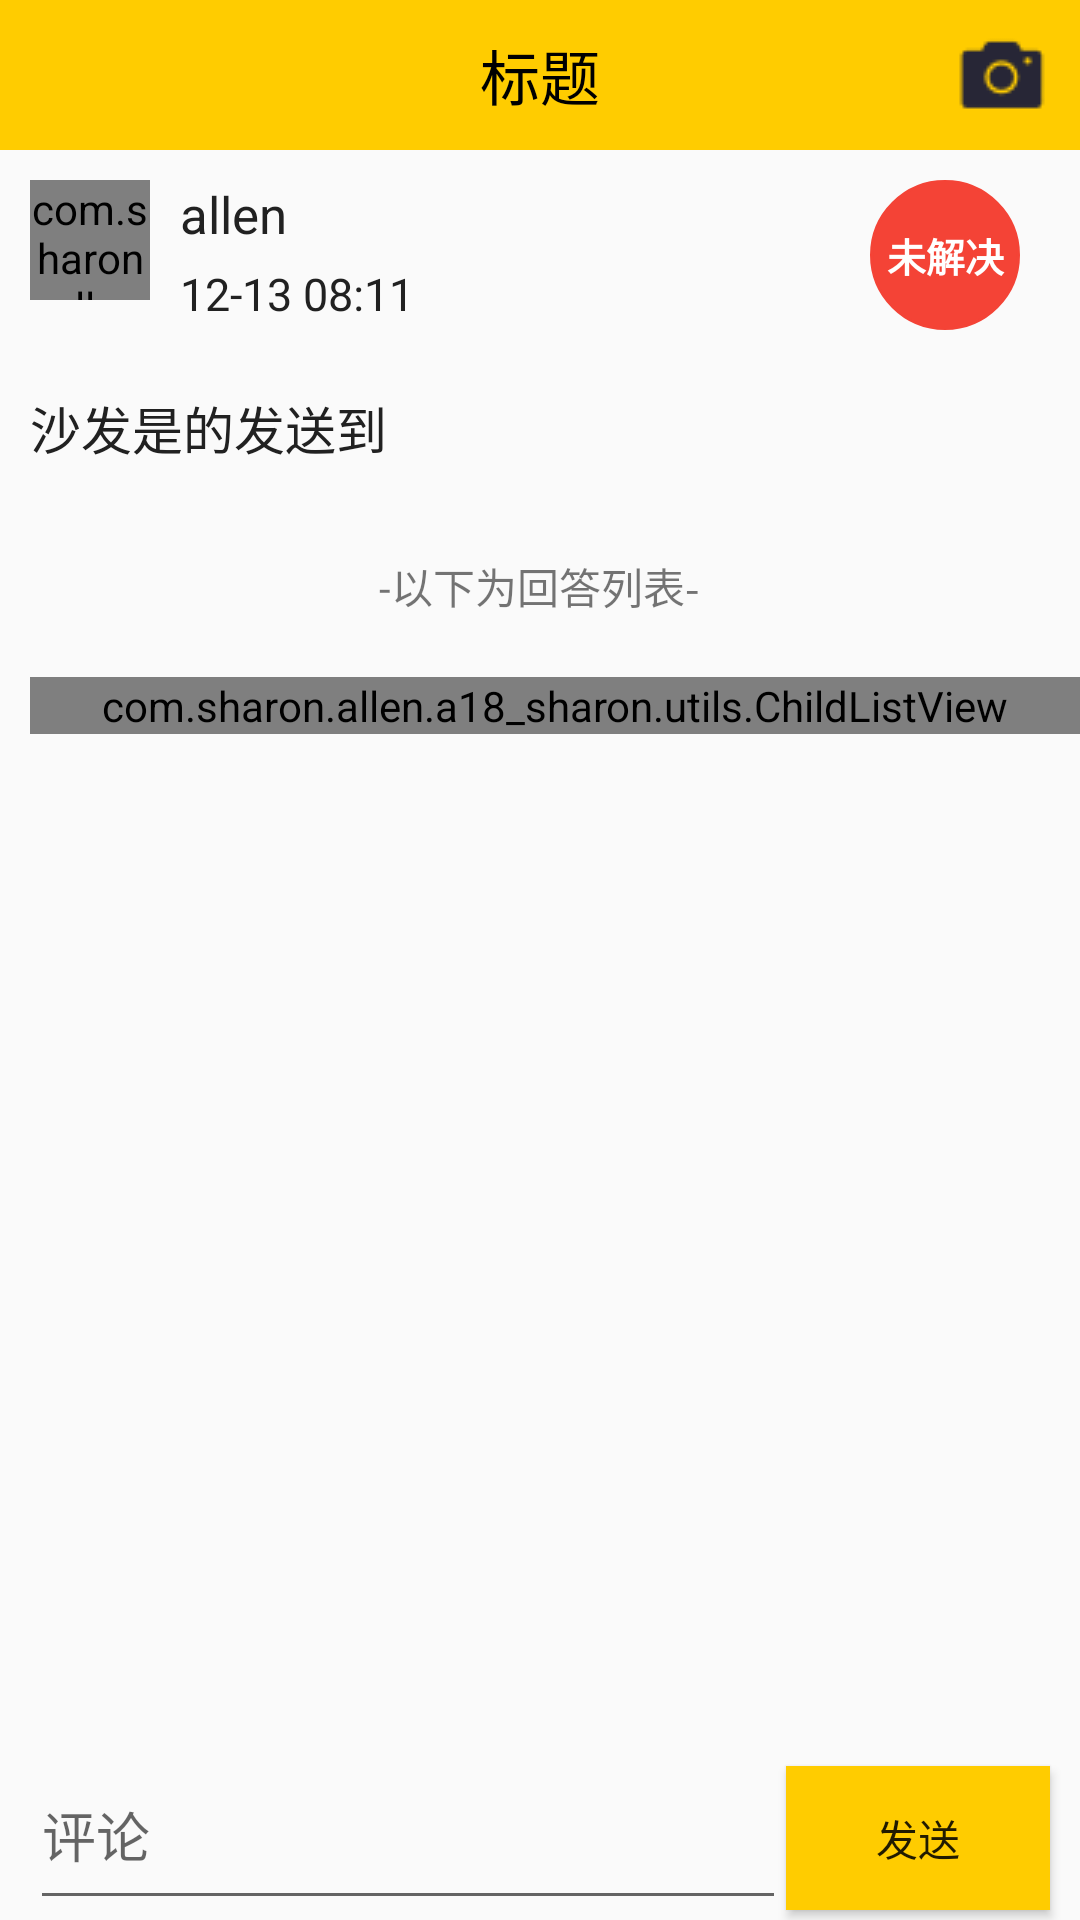

Android layout source for this screen:
<!-- AndroidManifest.xml: application theme AppTheme -->
<!-- res/layout/activity_reply.xml -->
<?xml version="1.0" encoding="utf-8"?>
<LinearLayout xmlns:android="http://schemas.android.com/apk/res/android"
    xmlns:allenyr="http://schemas.android.com/apk/res-auto"
    android:orientation="vertical"
    android:fitsSystemWindows="true"
    android:layout_width="match_parent"
    android:layout_height="match_parent">

    <include layout="@layout/layout_titlebar"/>

    <ScrollView
        android:layout_weight="1"
        android:layout_width="match_parent"
        android:layout_height="match_parent">
        <LinearLayout
            android:orientation="vertical"
            android:layout_width="match_parent"
            android:layout_height="wrap_content">
            <LinearLayout
                android:layout_marginTop="10dp"
                android:layout_marginLeft="10dp"
                android:layout_width="match_parent"
                android:layout_height="wrap_content">
                <com.sharon.allen.a18_sharon.view.CircleImageView.CircleImageView
                    android:id="@+id/civ_reply_activity_head"
                    style="@style/Img_Head_Style"
                    />

                <LinearLayout
                    android:layout_marginLeft="10dp"
                    android:orientation="vertical"
                    android:layout_width="wrap_content"
                    android:layout_height="wrap_content">
                    <LinearLayout
                        android:gravity="center_vertical"
                        android:orientation="horizontal"
                        android:layout_width="wrap_content"
                        android:layout_height="wrap_content">
                        <TextView
                            android:id="@+id/tv_reply_activity_username"
                            android:text="allen"
                            style="@style/Text_Name_Style"
                            />
                        <ImageView
                            android:layout_marginLeft="10dp"
                            android:id="@+id/iv_reply_activity_sex"
                            style="@style/Img_Sex_Style"
                            />
                    </LinearLayout>

                    <TextView
                        android:id="@+id/tv_reply_activity_time"
                        android:paddingTop="5dp"
                        android:text="12-13 08:11"
                        style="@style/Text_Time_Style"
                        />
                </LinearLayout>

                <LinearLayout
                    android:gravity="right"
                    android:layout_marginBottom="10dp"
                    android:layout_marginRight="20dp"
                    android:layout_width="match_parent"
                    android:layout_height="wrap_content">
                    <TextView
                        android:id="@+id/iv_reply_activity_type"
                        android:layout_width="wrap_content"
                        android:layout_height="wrap_content"
                        android:background="@drawable/shape_circle_red_bg"
                        android:textStyle="bold"
                        android:text="未解决"
                        android:textSize="13dp"
                        android:gravity="center"
                        android:textColor="@color/colorWhite"/>

                </LinearLayout>
            </LinearLayout>

            <LinearLayout
                android:orientation="vertical"
                android:layout_width="match_parent"
                android:layout_height="wrap_content">
                <TextView
                    android:padding="10dp"
                    android:text="沙发是的发送到"
                    android:id="@+id/tv_reply_activity_content"
                    style="@style/Text_Content_Style"
                    />

                <LinearLayout
                    android:layout_marginTop="20dp"
                    android:layout_marginBottom="20dp"
                    android:gravity="center_horizontal"
                    android:layout_width="match_parent"
                    android:layout_height="wrap_content">
                    <TextView
                        android:text="-以下为回答列表-"
                        android:layout_width="wrap_content"
                        android:layout_height="wrap_content" />
                </LinearLayout>

                <com.sharon.allen.a18_sharon.utils.ChildListView
                    android:layout_marginLeft="10dp"
                    android:id="@+id/lv_reply_activity_list"
                    android:layout_width="match_parent"
                    android:layout_height="match_parent"/>
            </LinearLayout>
        </LinearLayout>
    </ScrollView>

    <LinearLayout
        android:focusable="true"
        android:focusableInTouchMode="true"
        android:orientation="horizontal"
        android:layout_width="match_parent"
        android:layout_height="60dp">
        <EditText
            android:layout_weight="1"
            android:layout_marginLeft="10dp"
            android:hint="评论"
            android:id="@+id/et_reply_activity_txt"
            android:layout_height="match_parent"
            android:layout_width="wrap_content" />

        <Button
            android:background="@drawable/selector_bt_pay"
            android:text="发送"
            android:layout_marginRight="10dp"
            android:id="@+id/bt_reply_activity_send"
            android:layout_width="wrap_content"
            android:layout_height="wrap_content" />

    </LinearLayout>
</LinearLayout>
<!-- res/layout/layout_titlebar.xml (included above) -->
<?xml version="1.0" encoding="utf-8"?>
<RelativeLayout xmlns:android="http://schemas.android.com/apk/res/android"
    android:orientation="horizontal" android:layout_width="match_parent"
    android:background="@color/colorAppStyle"
    android:id="@+id/titlebar_layout"
    android:layout_height="50dp">

    <RelativeLayout
        android:visibility="invisible"
        android:layout_centerVertical="true"
        android:id="@+id/rl_titlebar_back"
        android:layout_width="wrap_content"
        android:layout_height="wrap_content">
        <ImageView
            android:background="@drawable/titlebar_back_btn"
            android:layout_width="40dp"
            android:layout_height="40dp" />
        <TextView
            android:layout_centerVertical="true"
            android:text="返回"
            android:layout_marginLeft="35dp"
            android:textSize="20sp"
            android:textColor="@color/colorBlack"
            android:layout_width="wrap_content"
            android:layout_height="wrap_content" />
    </RelativeLayout>

    <ImageView
        android:layout_marginRight="10dp"
        android:layout_alignParentRight="true"
        android:id="@+id/iv_titlebar_camera"
        android:layout_centerVertical="true"
        android:background="@drawable/camera2"
        android:layout_width="wrap_content"
        android:layout_height="wrap_content" />
    <TextView
        android:id="@+id/tv_titlebar_title"
        android:text="标题"
        android:layout_centerInParent="true"
        android:textSize="20sp"
        android:textColor="@color/colorBlack"
        android:layout_width="wrap_content"
        android:layout_height="wrap_content" />
</RelativeLayout>
<!-- resources referenced by this layout -->
<resources>
  <color name="colorAppStyle">#FFCC00</color>
  <color name="colorBlack">#000000</color>
  <color name="colorWhite">#FFFFFF</color>
  <!-- drawable camera2: png bitmap (drawable, 813 bytes) -->
  <!-- drawable selector_bt_pay (drawable) -->
  <?xml version="1.0" encoding="utf-8"?>
  <selector xmlns:android="http://schemas.android.com/apk/res/android">
  
      <item android:drawable="@color/colorAppStyle" android:state_pressed="false"/>
      <item android:drawable="@color/colorGreen" android:state_pressed="true"/>
  
  </selector>
  <!-- drawable shape_circle_red_bg (drawable) -->
  <?xml version="1.0" encoding="utf-8"?>
  <shape
      xmlns:android="http://schemas.android.com/apk/res/android"
      android:shape="oval"
      android:useLevel="false" >
      
          
          
          
          
      <solid
          android:color="@color/colorRed" />
      <stroke
          android:width="1dp"
          android:color="@color/colorRed" />
      <size android:width="50dp"
          android:height="50dp" />
  </shape>
  <!-- drawable titlebar_back_btn: png bitmap (drawable, 341 bytes) -->
  <style name="Img_Head_Style">
          <item name="android:layout_width">40dp</item>
          <item name="android:layout_height">40dp</item>
      </style>
  <style name="Img_Sex_Style">
          <item name="android:layout_width">20dp</item>
          <item name="android:layout_height">20dp</item>
      </style>
  <style name="Text_Content_Style">
          <item name="android:layout_width">wrap_content</item>
          <item name="android:layout_height">wrap_content</item>
          <item name="android:textSize">17sp</item>
          <item name="android:maxLines">50</item>
          <item name="android:textColor">@color/colorTextBlack</item>
      </style>
  <style name="Text_Name_Style">
          <item name="android:layout_width">wrap_content</item>
          <item name="android:layout_height">wrap_content</item>
          <item name="android:textSize">17sp</item>
          <item name="android:textColor">@color/colorTextBlack</item>
      </style>
  <style name="Text_Time_Style">
          <item name="android:layout_width">wrap_content</item>
          <item name="android:layout_height">wrap_content</item>
          <item name="android:textSize">15sp</item>
          <item name="android:textColor">@color/colorTextBlack</item>
      </style>
  <style name="AppTheme" parent="Theme.AppCompat.Light.NoActionBar">
          
          <item name="colorPrimary">@color/colorPrimary</item>
          <item name="colorPrimaryDark">@color/colorPrimaryDark</item>
          <item name="colorAccent">@color/colorAccent</item>
      </style>
  <color name="colorGreen">#4CAF50</color>
  <color name="colorRed">#F44336</color>
  <color name="colorTextBlack">#212121</color>
  <color name="colorPrimary">#3F51B5</color>
  <color name="colorPrimaryDark">#303F9F</color>
  <color name="colorAccent">#FFCC00</color>
</resources>
